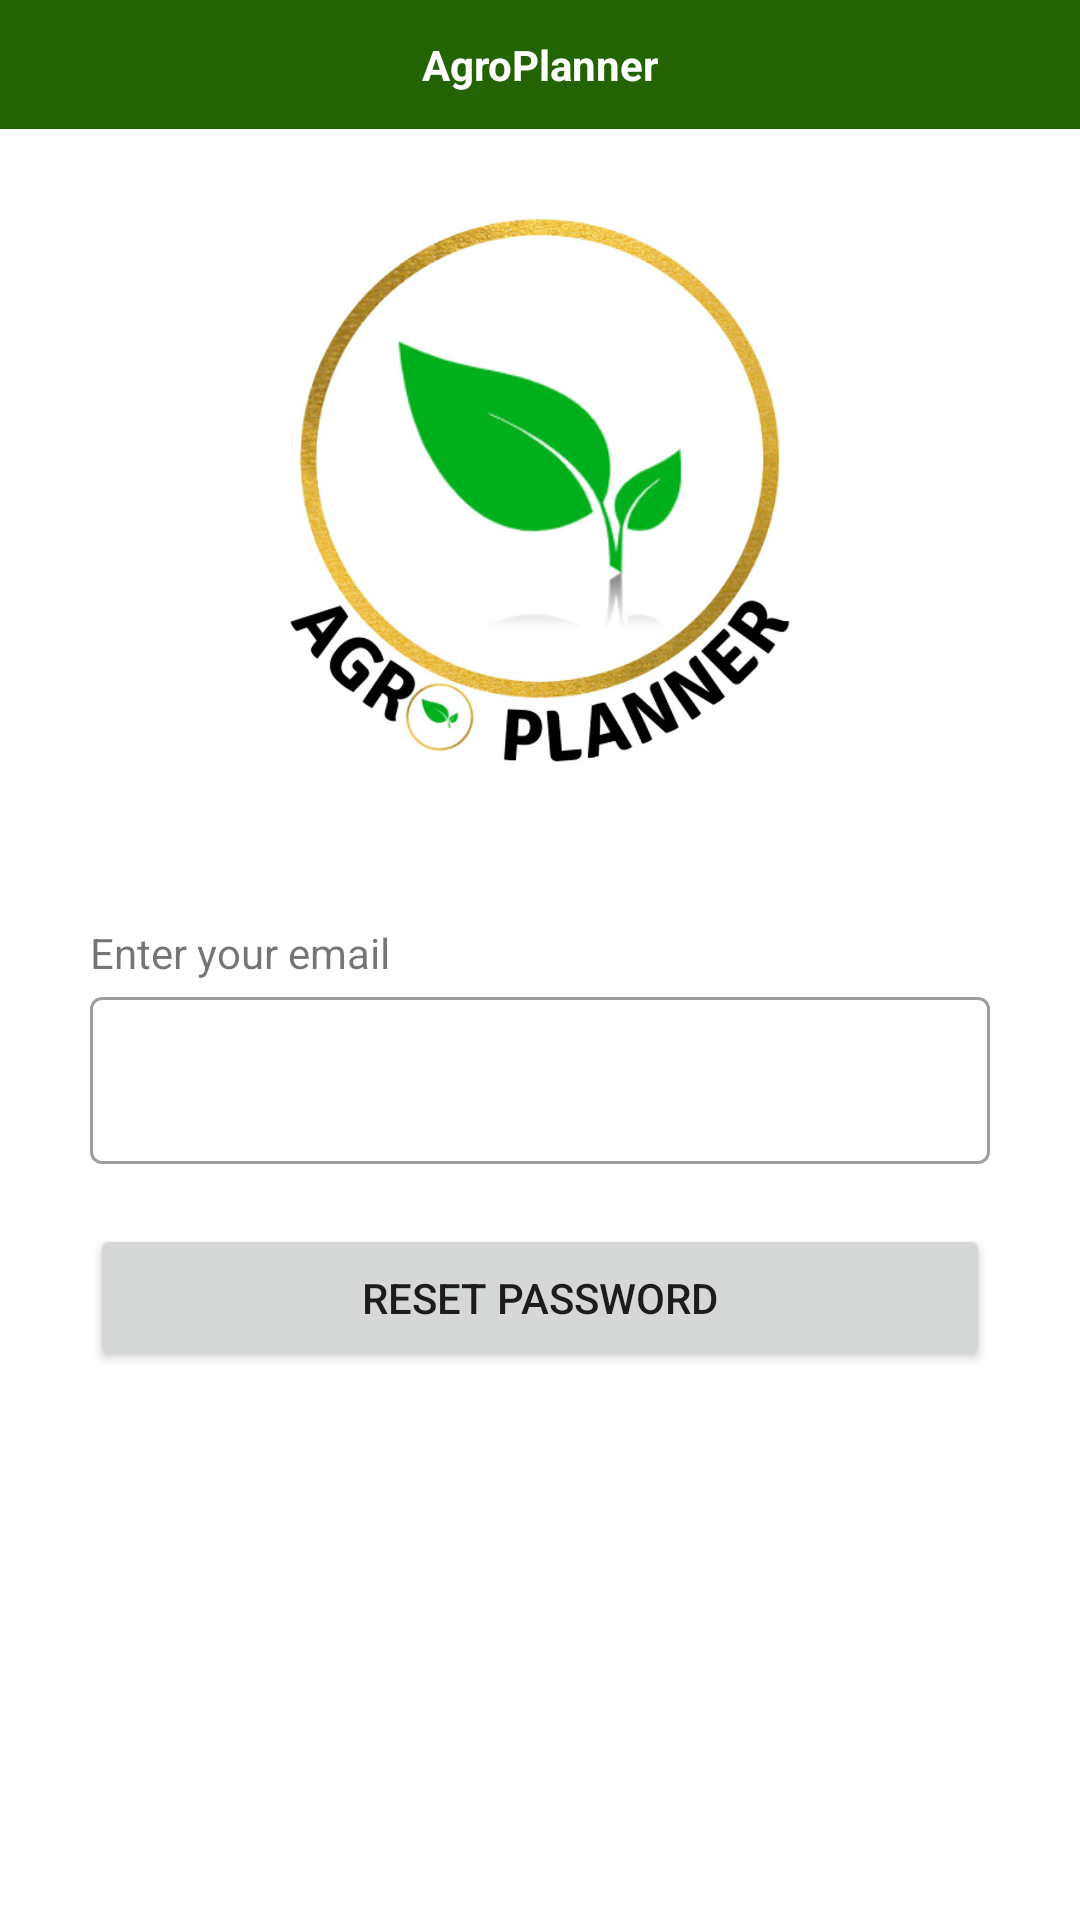

The Android layout XML behind this screen, and the referenced resources:
<!-- AndroidManifest.xml: application theme Theme.AgroPlanner -->
<!-- res/layout/activity_forgot_password.xml -->
<?xml version="1.0" encoding="utf-8"?>
<LinearLayout xmlns:android="http://schemas.android.com/apk/res/android"
    xmlns:app="http://schemas.android.com/apk/res-auto"
    xmlns:tools="http://schemas.android.com/tools"
    android:layout_width="match_parent"
    android:layout_height="match_parent"
    android:orientation="vertical"
    tools:context=".ForgotPassword">

    <include
        layout="@layout/return_action_bar"/>

    <LinearLayout
        android:layout_width="match_parent"
        android:layout_height="wrap_content"
        android:orientation="vertical"
        android:layout_margin="30dp">

        <ImageView
            android:layout_width="200dp"
            android:layout_height="200dp"
            android:layout_gravity="center"
            android:src="@drawable/logo_agro_white"/>

        <TextView
            android:layout_width="match_parent"
            android:layout_height="wrap_content"
            android:layout_marginTop="35dp"
            android:text="Enter your email"/>

        <com.google.android.material.textfield.TextInputLayout
            android:layout_width="match_parent"
            android:layout_height="wrap_content"
            app:endIconMode="clear_text"
            style="@style/Widget.MaterialComponents.TextInputLayout.OutlinedBox">

        <EditText
            android:id="@+id/email"
            android:layout_width="match_parent"
            android:layout_height="wrap_content"
            android:inputType="textEmailAddress"/>

        </com.google.android.material.textfield.TextInputLayout>

        <Button
            android:id="@+id/btn_reset"
            android:layout_width="match_parent"
            android:layout_height="wrap_content"
            android:layout_marginTop="20dp"
            android:padding="15dp"
            android:text="RESET PASSWORD"/>

    </LinearLayout>

</LinearLayout>
<!-- res/layout/return_action_bar.xml (included above) -->
<?xml version="1.0" encoding="utf-8"?>
<LinearLayout xmlns:android="http://schemas.android.com/apk/res/android"
    android:layout_width="match_parent"
    android:layout_height="wrap_content"
    android:orientation="horizontal"
    android:padding="12dp"
    android:background="@color/primary">

    <ImageView
        android:layout_width="wrap_content"
        android:layout_height="wrap_content"
        android:onClick="ClickReturn"
        android:src="@drawable/back_icon"/>

    <TextView
        android:layout_width="0dp"
        android:layout_height="wrap_content"
        android:layout_weight="1"
        android:text="AgroPlanner"
        android:textStyle="bold"
        android:textColor="@color/white"
        android:textAlignment="center"/>

</LinearLayout>
<!-- resources referenced by this layout -->
<resources>
  <color name="primary">#226402</color>
  <color name="white">#FFFFFFFF</color>
  <!-- drawable logo_agro_white: jpg bitmap (drawable, 85061 bytes) -->
  <style name="Theme.AgroPlanner" parent="Theme.MaterialComponents.DayNight.NoActionBar">
          
          <item name="colorPrimary">@color/primary</item>
          <item name="colorPrimaryVariant">@color/purple_700</item>
          <item name="colorOnPrimary">@color/white</item>
          
          <item name="colorSecondary">@color/teal_200</item>
          <item name="colorSecondaryVariant">@color/teal_700</item>
          <item name="colorOnSecondary">@color/black</item>
          
          <item name="android:statusBarColor" tools:targetApi="l">?attr/colorPrimaryVariant</item>
          
      </style>
  <color name="purple_700">#FF3700B3</color>
  <color name="teal_200">#FF03DAC5</color>
  <color name="teal_700">#FF018786</color>
  <color name="black">#FF000000</color>
</resources>
